Dataset: cashew_leaf_dataset (GitHub, davydon22/CashewNet-An-Ensemble-Deep-Learning-Framework). Classes: anthracnose, healthy, leaf miner, red rust.

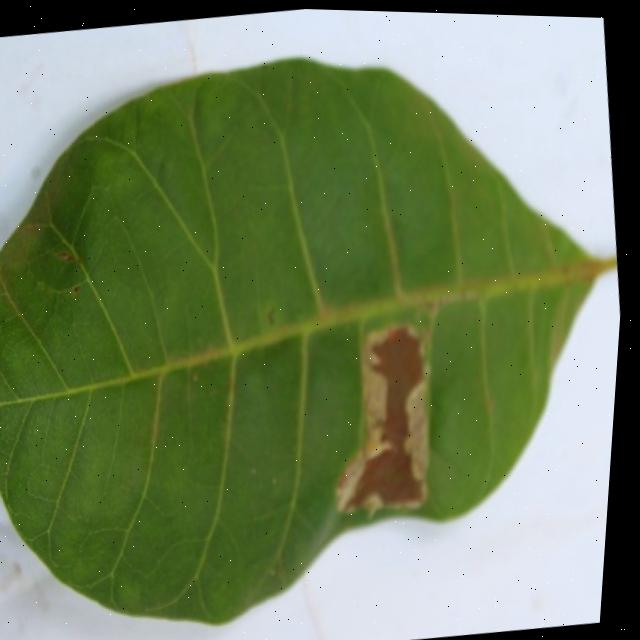
Label: leaf miner

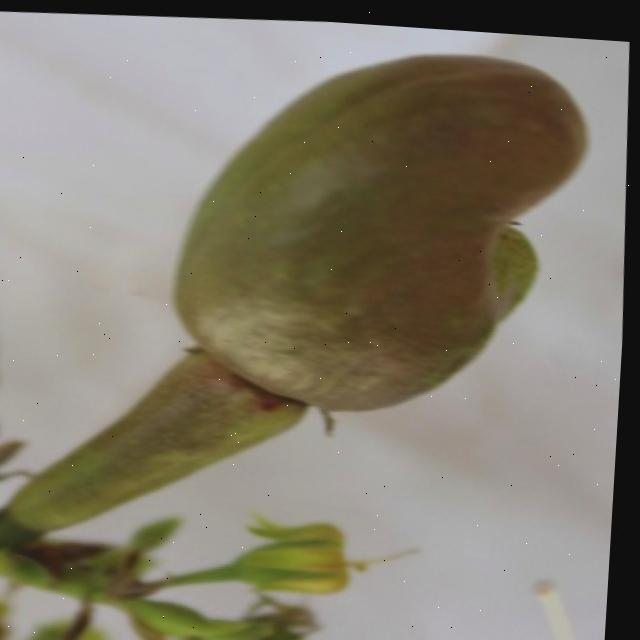
Label: healthy

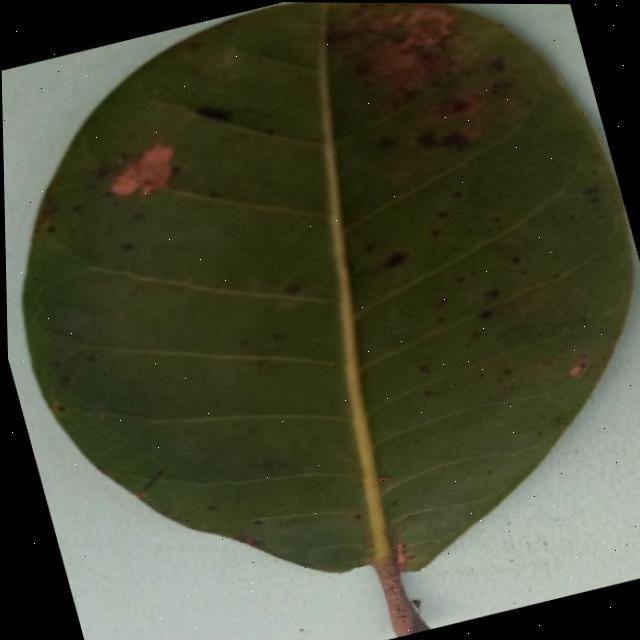
Label: anthracnose

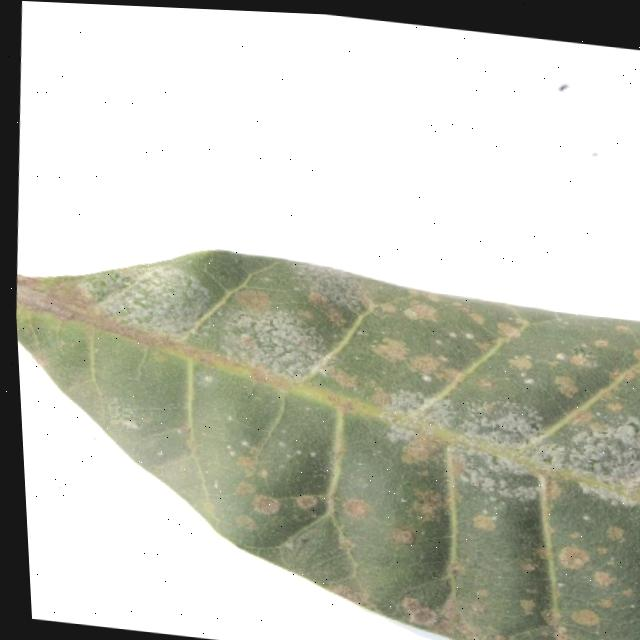
Label: red rust

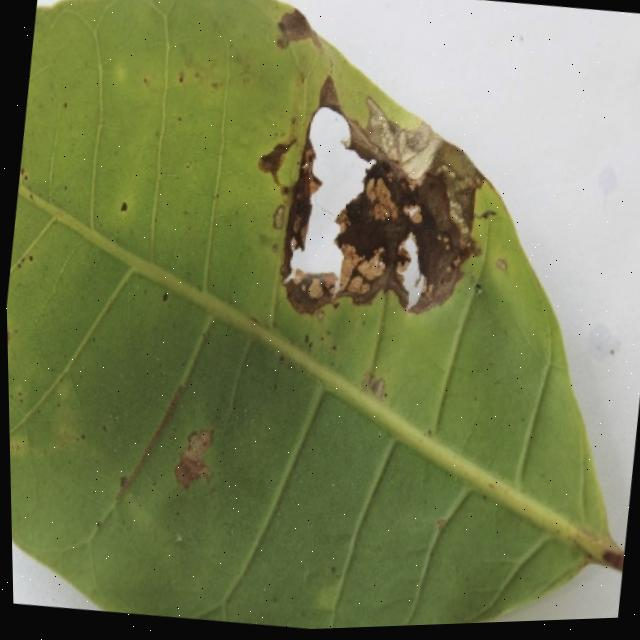
Label: leaf miner

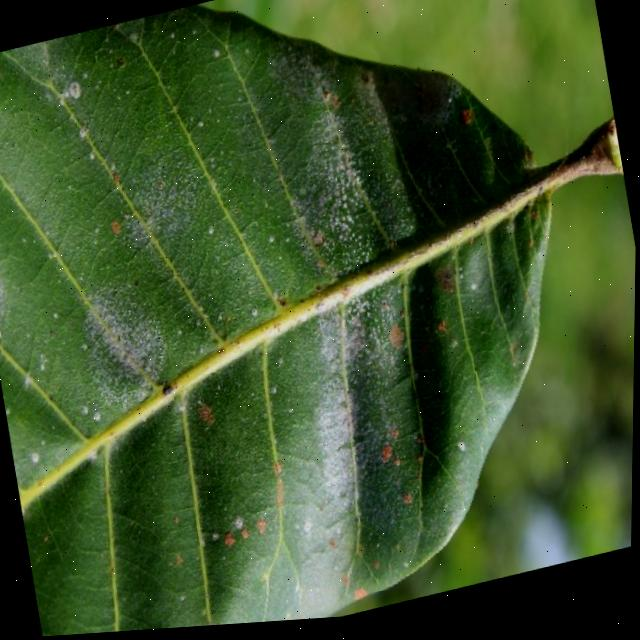
Label: red rust
